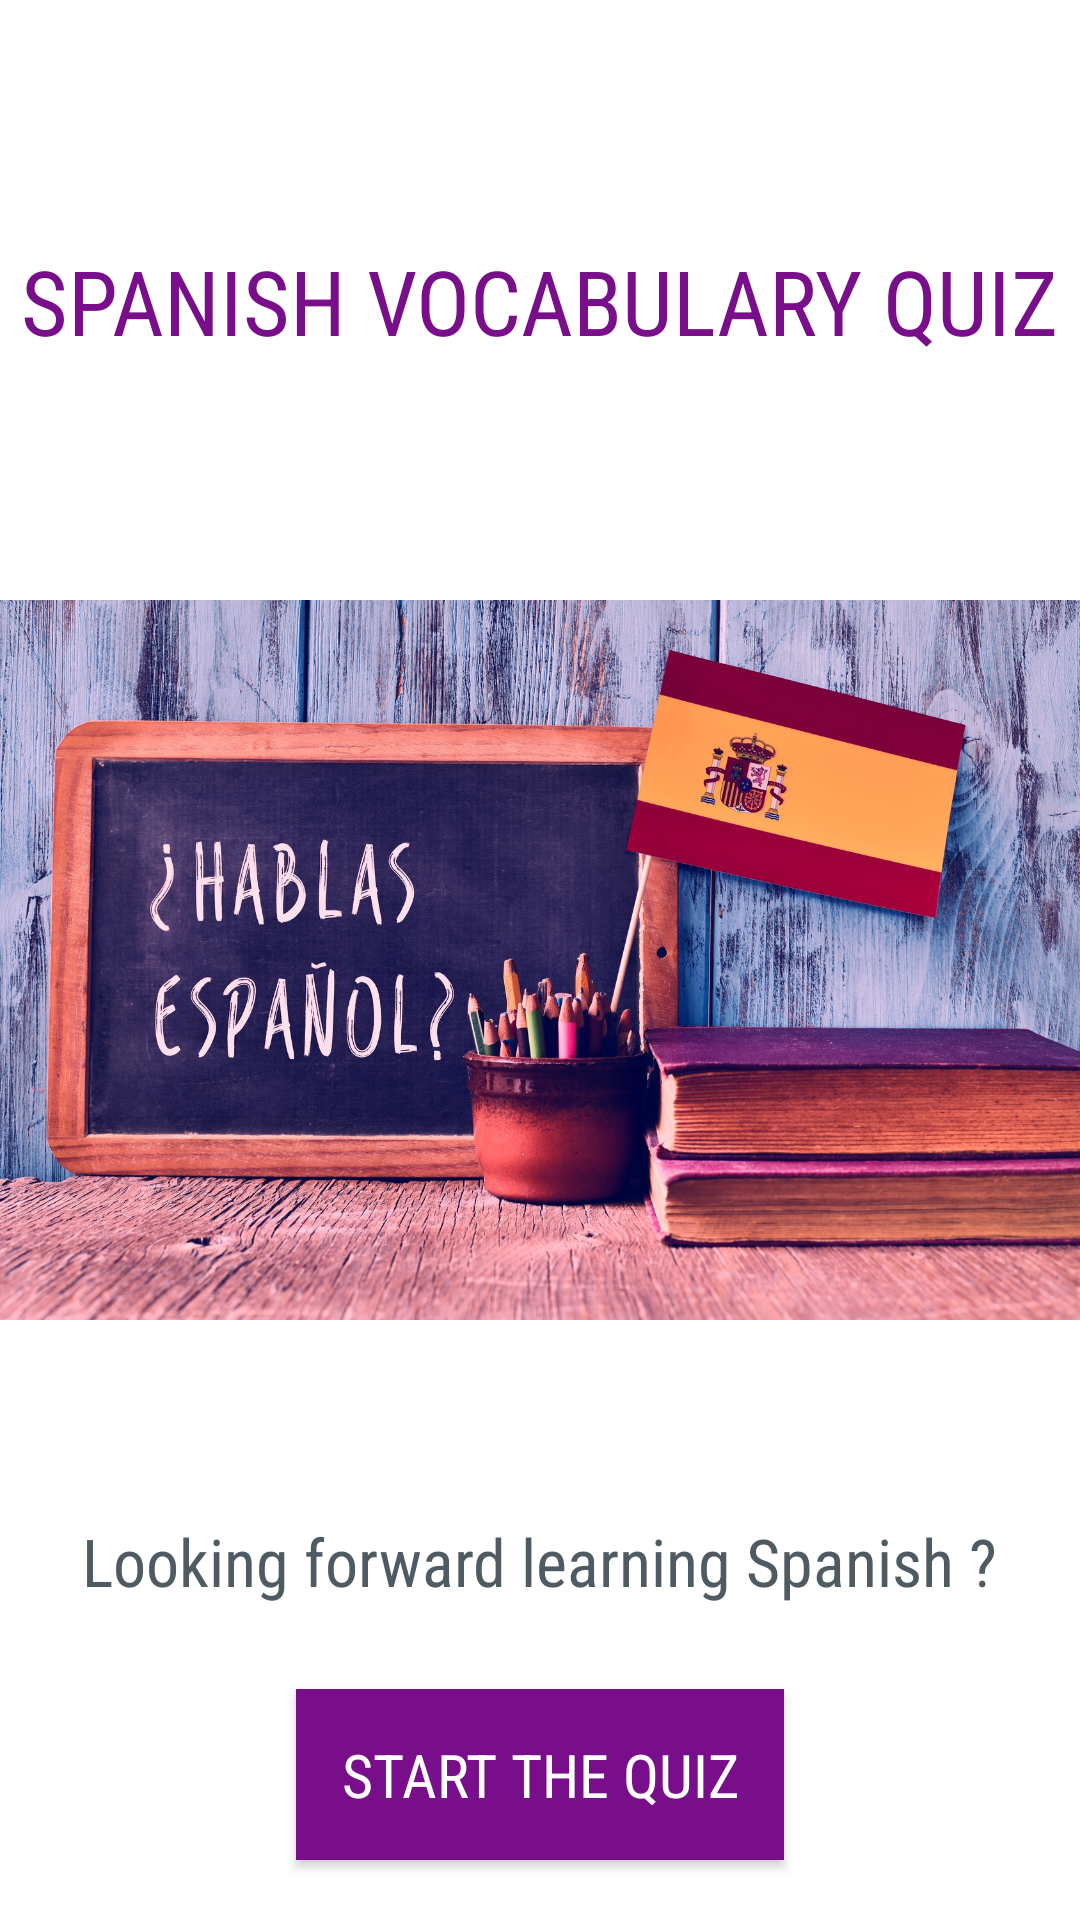

The Android layout XML behind this screen, and the referenced resources:
<!-- AndroidManifest.xml: application theme AppTheme -->
<!-- res/layout/activity_main.xml -->
<?xml version="1.0" encoding="utf-8"?>
<RelativeLayout xmlns:android="http://schemas.android.com/apk/res/android"
    xmlns:app="http://schemas.android.com/apk/res-auto"
    xmlns:tools="http://schemas.android.com/tools"
    android:layout_width="match_parent"
    android:layout_height="match_parent"
    android:background="#ffffff"
    tools:context=".MainActivity">


    <TextView
        android:layout_width="wrap_content"
        android:layout_height="wrap_content"
        android:layout_centerHorizontal="true"
        android:textSize="30sp"
        android:layout_alignParentTop="true"
        android:layout_marginTop="80dp"
        android:fontFamily="sans-serif-condensed"
        android:textColor="#790e8b"
        android:text="@string/spanish_vocabulary_quiz_title" />


    <ImageView
        android:id="@+id/spanish1_image"
        android:src="@drawable/spanish1"
        android:layout_width="match_parent"
        android:layout_height="match_parent" />

    <TextView
        android:layout_width="wrap_content"
        android:layout_height="wrap_content"
        android:layout_centerHorizontal="true"
        android:textSize="22sp"
        android:layout_alignParentBottom="true"
        android:layout_marginBottom="100dp"
        android:padding="5dp"
        android:fontFamily="sans-serif-condensed"
        android:textColor="#4f5b62"
        android:text="@string/looking_forward_learning_spanish" />

    <Button
        android:id="@+id/start_quiz_button"
        android:layout_width="wrap_content"
        android:layout_height="wrap_content"
        android:layout_alignParentBottom="true"
        android:layout_marginBottom="20dp"
        android:layout_centerHorizontal="true"
        android:textSize="20sp"
        android:fontFamily="sans-serif-condensed"
        android:padding="15dp"
        android:textColor="#ffffff"
        android:background="#790e8b"
        android:text="@string/start_the_quiz_button" />

</RelativeLayout>
<!-- resources referenced by this layout -->
<resources>
  <!-- drawable spanish1: jpg bitmap (drawable, 895363 bytes) -->
  <string name="looking_forward_learning_spanish">Looking forward learning Spanish ?</string>
  <string name="spanish_vocabulary_quiz_title">SPANISH VOCABULARY QUIZ</string>
  <string name="start_the_quiz_button">Start the Quiz</string>
  <style name="AppTheme" parent="Theme.AppCompat.Light.DarkActionBar">
          
          <item name="colorPrimary">@color/colorPrimary</item>
          <item name="colorPrimaryDark">@color/colorPrimaryDark</item>
          <item name="colorAccent">#ab47bc</item>
  
      </style>
  <!-- not gathered from this repository: default colours our renderer supplied (Android Studio template values) -->
  <color name="colorPrimary">#FF6200EE</color>
  <color name="colorPrimaryDark">#FF3700B3</color>
</resources>
